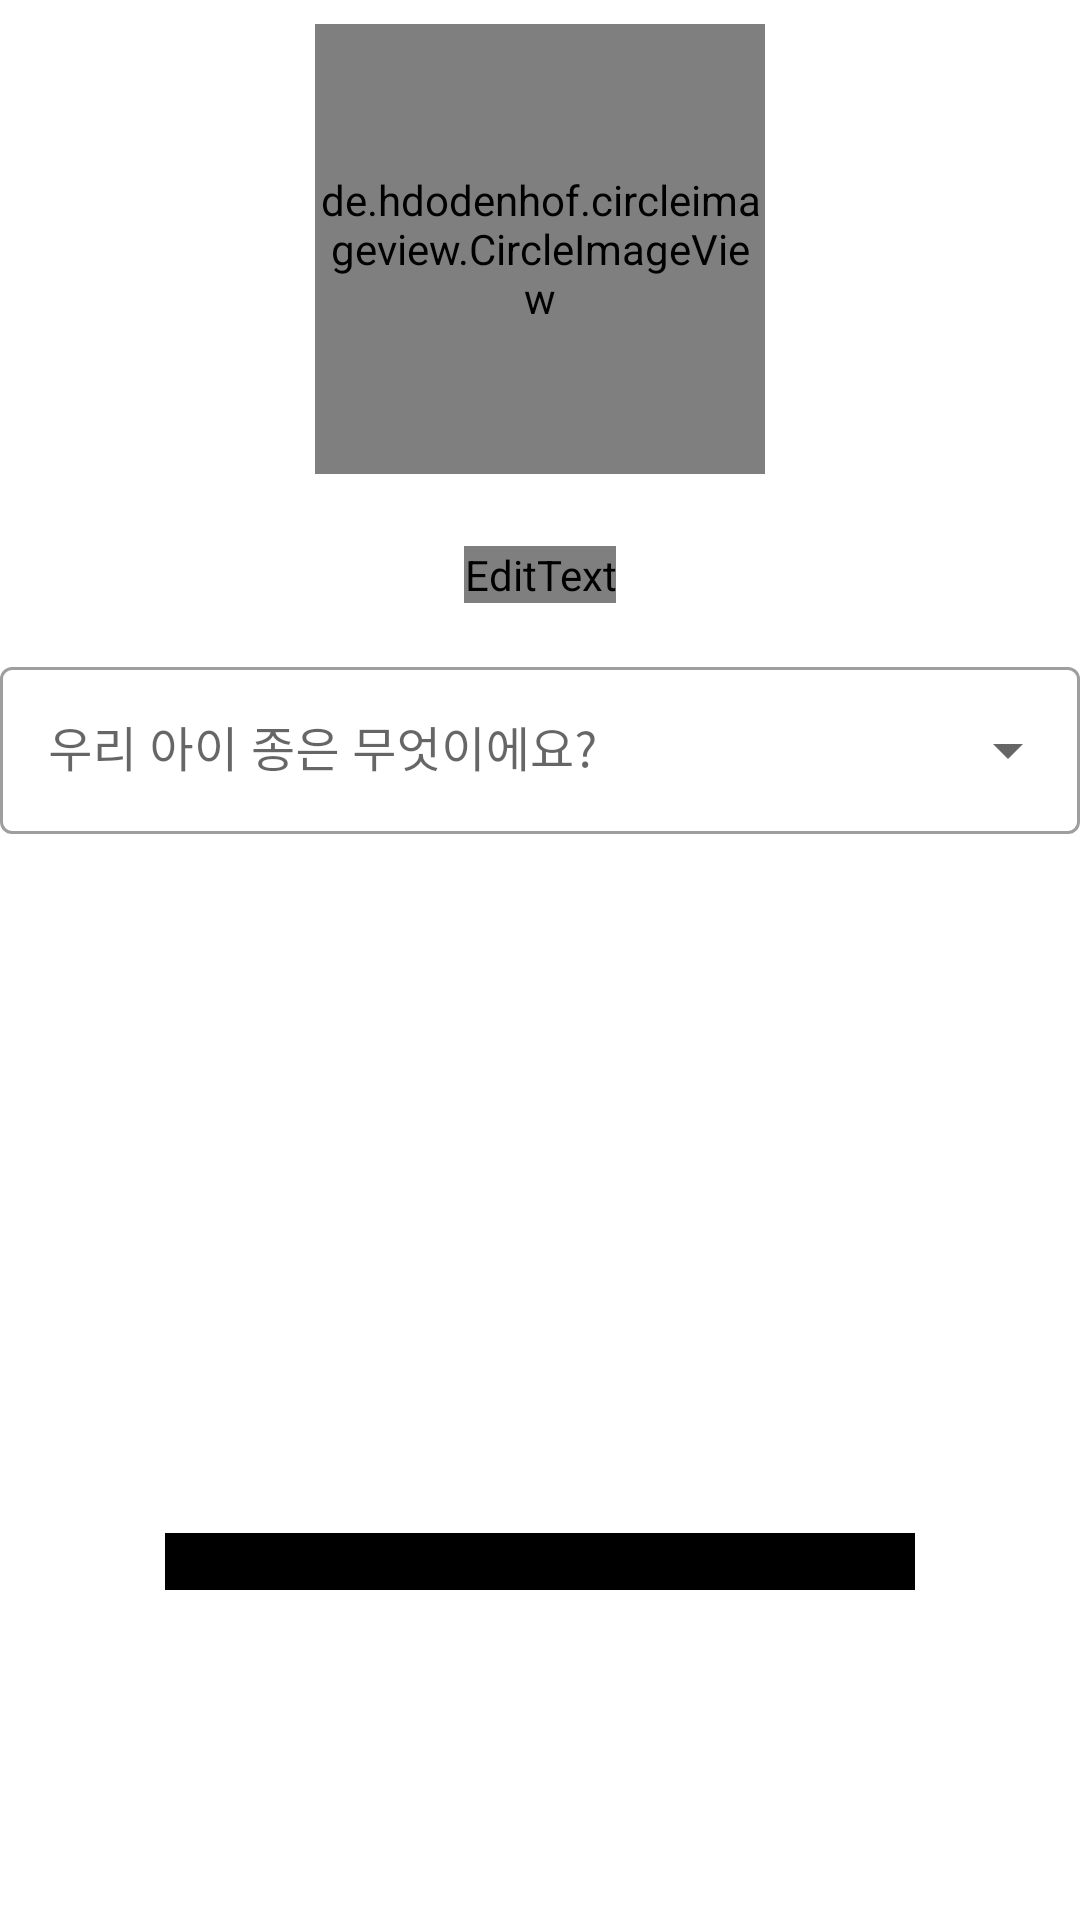

Here is an Android app screen rendered from its layout file. Give the layout XML and the strings, colors and styles it references.
<!-- AndroidManifest.xml: application theme Theme.HoneyDog -->
<!-- res/layout/activity_profile_setting.xml -->
<?xml version="1.0" encoding="utf-8"?>
<RelativeLayout xmlns:android="http://schemas.android.com/apk/res/android"
    xmlns:app="http://schemas.android.com/apk/res-auto"
    xmlns:tools="http://schemas.android.com/tools"
    android:layout_width="match_parent"
    android:layout_height="match_parent"
    tools:context=".activities.ProfileSettingActivity">

    <de.hdodenhof.circleimageview.CircleImageView
        android:id="@+id/civ_change_profile"
        android:layout_width="150dp"
        android:layout_height="150dp"
        android:layout_margin="8dp"
        android:layout_centerHorizontal="true"
        android:src="@drawable/cogi_love"/>

    <EditText
        android:id="@+id/profile_nickname_change"
        android:layout_width="wrap_content"
        android:layout_height="wrap_content"
        android:hint="닉네임 변경"
        android:layout_below="@id/civ_change_profile"
        android:layout_margin="16dp"
        android:layout_centerHorizontal="true"
        android:textSize="30dp"
        android:fontFamily="@font/kotra_hope"/>

    <com.google.android.material.textfield.TextInputLayout
        android:id="@+id/text_input_layout"
        android:layout_width="match_parent"
        android:layout_height="wrap_content"
        style="@style/Widget.MaterialComponents.TextInputLayout.OutlinedBox.ExposedDropdownMenu"
        android:hint="우리 아이 종은 무엇이에요?"
        android:layout_below="@id/profile_nickname_change">

        <AutoCompleteTextView
            android:id="@+id/ac_tv"
            android:layout_width="match_parent"
            android:layout_height="wrap_content"
            android:inputType="none"
            android:dropDownHeight="140dp"/>
    </com.google.android.material.textfield.TextInputLayout>


<Button
    android:layout_width="250dp"
    android:layout_height="wrap_content"
    android:backgroundTint="@color/black"
    android:layout_alignParentBottom="true"
    android:layout_centerHorizontal="true"
    android:layout_marginBottom="110dp"
    android:text="수정 완료"
    android:fontFamily="@font/kotra_hope"
    android:textSize="21sp"
    android:textStyle="bold"/>



</RelativeLayout>
<!-- resources referenced by this layout -->
<resources>
  <!-- drawable cogi_love: png bitmap (drawable, 253257 bytes) -->
  <style name="Theme.HoneyDog" parent="Theme.MaterialComponents.DayNight.NoActionBar">
          
          <item name="colorPrimary">@color/purple_500</item>
          <item name="colorPrimaryVariant">@color/purple_700</item>
          <item name="colorOnPrimary">@color/white</item>
          
          <item name="colorSecondary">@color/teal_200</item>
          <item name="colorSecondaryVariant">@color/teal_700</item>
          <item name="colorOnSecondary">@color/white</item>
          
          <item name="android:statusBarColor">@color/black</item>
          
  
      </style>
  <!-- not gathered from this repository: default colours our renderer supplied (Android Studio template values) -->
  <color name="purple_500">#FF6200EE</color>
  <color name="purple_700">#FF3700B3</color>
  <color name="teal_200">#FF03DAC5</color>
  <color name="teal_700">#FF018786</color>
  <color name="black">#FF000000</color>
  <color name="white">#FFFFFFFF</color>
</resources>
